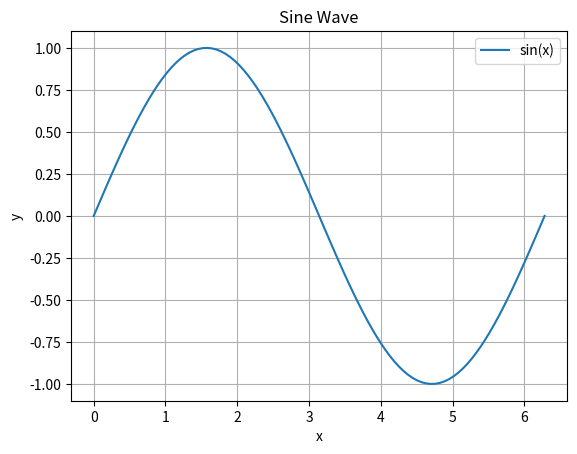

The matplotlib source for this figure:
import sys
import subprocess

if "google.colab" in sys.modules:
    print("Running in Google Colab")
    print("Python version:", sys.version)
    print("Installing required packages...")

    # Single source of truth (kept verbatim)
    requirements = [
        "numpy==2.4.0",
        "scipy==1.16.3",
        "matplotlib==3.10.8",
        "pandas==2.3.3",
    ]

    # Remove duplicates while preserving order
    pip_requirements = list(dict.fromkeys(requirements))

    subprocess.check_call(
        [sys.executable, "-m", "pip", "install", "-q", *pip_requirements]
    )

else:
    print("Running outside Google Colab")
    print("Python version:", sys.version)


# --- Version check ---
import numpy
import scipy
import matplotlib
import pandas

print("numpy:", numpy.__version__)
print("scipy:", scipy.__version__)
print("matplotlib:", matplotlib.__version__)
print("pandas:", pandas.__version__)

## Numbers, strings, booleans
x = 42
name = "Alice"
is_student = True

print(f"{name} is a student: {is_student}, age {x}")

## Conditional logic
if x > 30:
    print("x is large")
else:
    print("x is small")


## Loops
for i in range(5):
    print(f"Iteration {i}")

## Functions
def double(n):
    return n * 2

print(double(4))


# Use classes to bundle data and behavior.

class Rectangle:
    def __init__(self, width, height):
        self.width = width
        self.height = height

    def area(self):
        return self.width * self.height

r = Rectangle(4, 5)
print("Area:", r.area())


#NumPy allows efficient numerical operations on arrays.

import numpy as np

a = np.array([1, 2, 3])
print("Array:", a)
print("Mean:", np.mean(a))
print("Reshape:", a.reshape((3, 1)))

#SciPy includes scientific computing utilities like optimization.

from scipy.optimize import minimize

def f(x):
    return (x - 3)**2

result = minimize(f, x0=0)
print("Min at:", result.x[0])

#Use Matplotlib to create plots.

import matplotlib.pyplot as plt

x = np.linspace(0, 2 * np.pi, 100)
y = np.sin(x)

plt.plot(x, y, label="sin(x)")
plt.title("Sine Wave")
plt.xlabel("x")
plt.ylabel("y")
plt.legend()
plt.grid(True)
plt.show()


#Pandas is used for working with tabular data (like spreadsheets).

import pandas as pd

data = {
    "name": ["Alice", "Bob", "Cathy"],
    "score": [88, 92, 95]
}

df = pd.DataFrame(data)
print(df)

print("Average score:", df["score"].mean())

# Write your code in this cell
